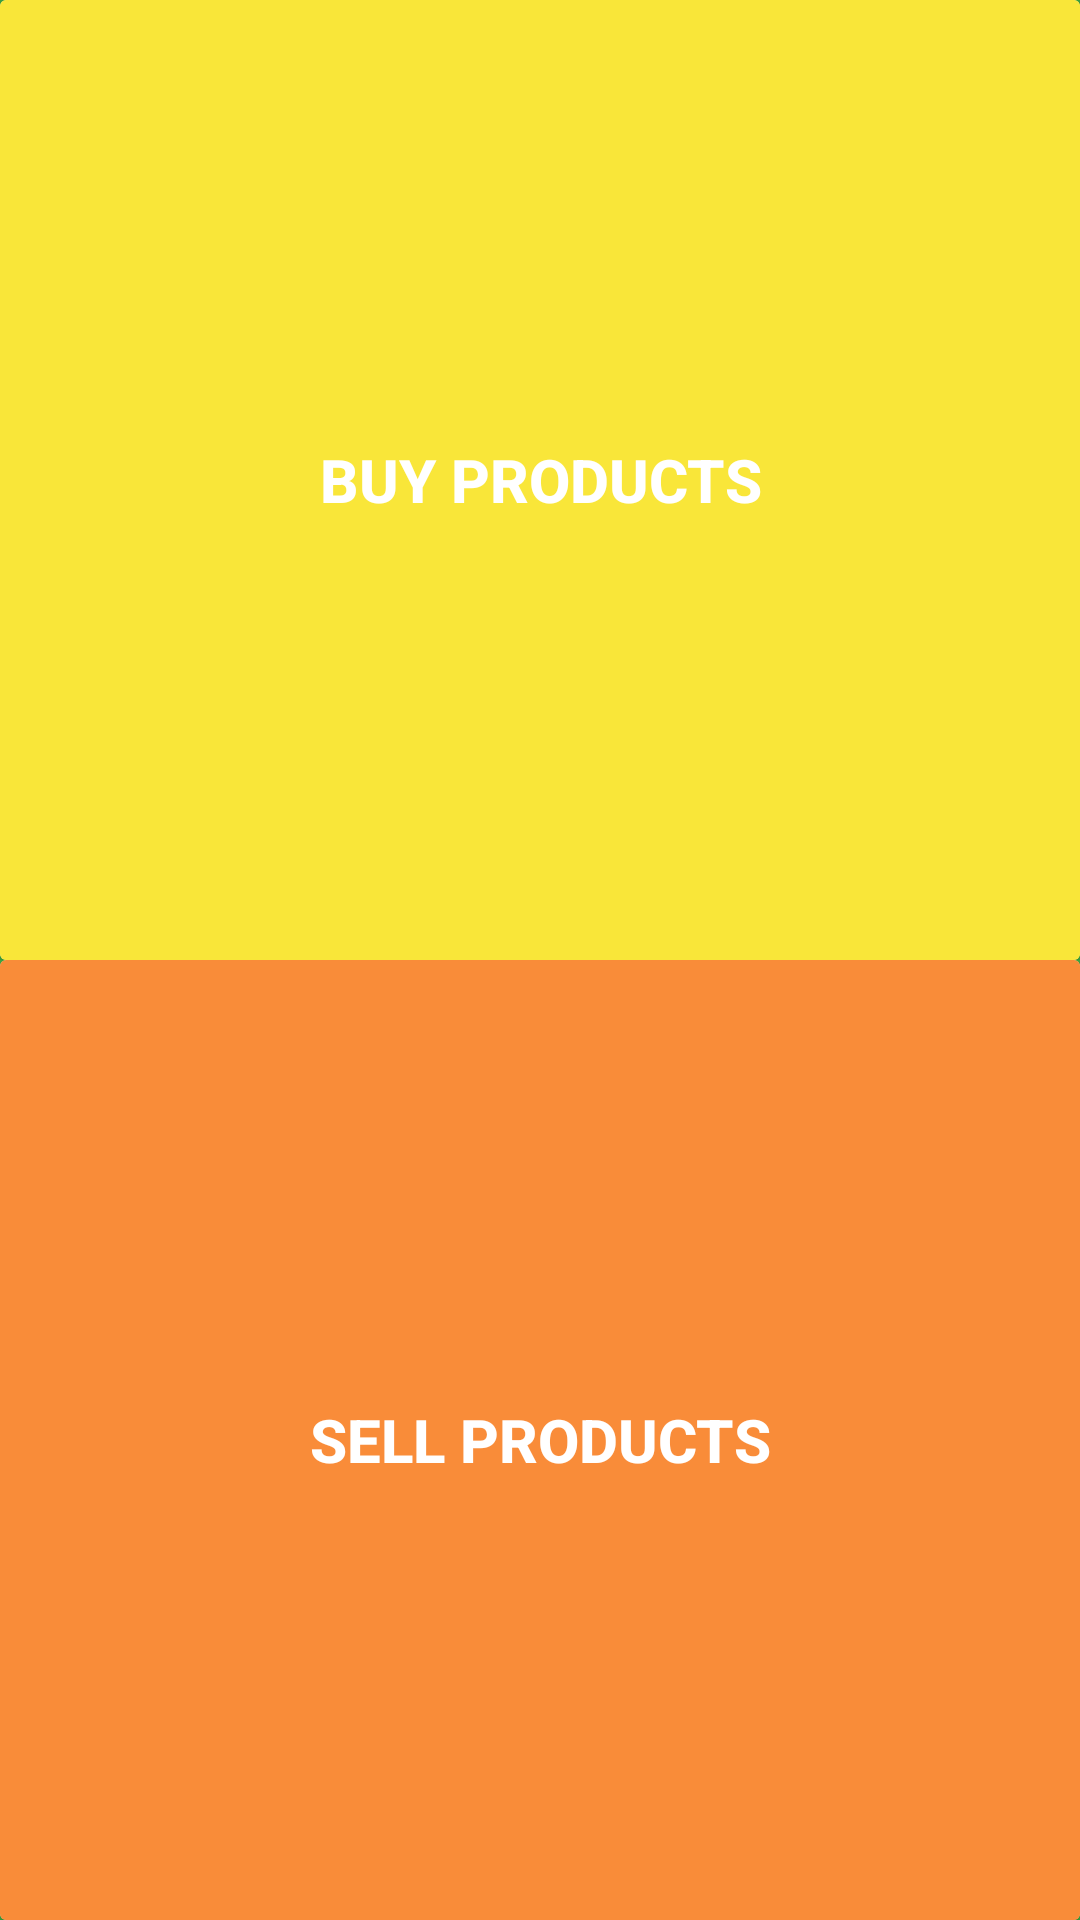

Write the Android layout XML for this screen, with the resource values it uses.
<!-- AndroidManifest.xml: application theme AppTheme -->
<!-- res/layout/customdialog.xml -->
<?xml version="1.0" encoding="utf-8"?>
<LinearLayout xmlns:android="http://schemas.android.com/apk/res/android"
    xmlns:app="http://schemas.android.com/apk/res-auto"
    android:orientation="vertical"
    android:layout_width="300dp"
    android:background="@color/colorPrimary"
    android:layout_height="wrap_content">


    <LinearLayout
        android:layout_width="match_parent"
        android:layout_height="match_parent"
        android:orientation="vertical"
        android:layout_weight="1">
<android.support.v7.widget.CardView
    android:layout_width="match_parent"
    android:layout_height="match_parent">
        <Button
            android:id="@+id/buy"
            android:layout_width="match_parent"
            android:layout_height="match_parent"
            android:text="Buy Products"
            android:textSize="20dp"
            android:textStyle="bold"
            android:textColor="#ffffff"
            android:background="#f9e639"
            />

</android.support.v7.widget.CardView>
    </LinearLayout>

    <LinearLayout
        android:layout_width="match_parent"
        android:layout_height="match_parent"
        android:orientation="vertical"
        android:layout_weight="1">
        <android.support.v7.widget.CardView
            android:layout_width="match_parent"
            android:layout_height="match_parent">
            <Button
                android:id="@+id/sell"
                android:layout_width="match_parent"
                android:layout_height="match_parent"
                android:text="Sell Products"
                android:textSize="20dp"
                android:textStyle="bold"
                android:textColor="#ffffff"
                android:background="#f98c39"
                />

        </android.support.v7.widget.CardView>
    </LinearLayout>

</LinearLayout>
<!-- resources referenced by this layout -->
<resources>
  <color name="colorPrimary">#3dab44</color>
  <style name="AppTheme" parent="Base.Theme.AppCompat.Light.DarkActionBar">
          
          <item name="colorPrimary">@color/colorPrimary</item>
          <item name="colorPrimaryDark">@color/colorPrimaryDark</item>
          <item name="colorAccent">@color/colorAccent</item>
          <item name="cardViewStyle">@style/CardView.Light</item>
          <item name="coordinatorLayoutStyle">@style/Widget.Support.CoordinatorLayout</item>
          <item name="floatingActionButtonStyle">@style/Widget.Design.FloatingActionButton</item>
      </style>
  <color name="colorPrimaryDark">#2b7b1d</color>
  <color name="colorAccent">#FF4081</color>
</resources>
